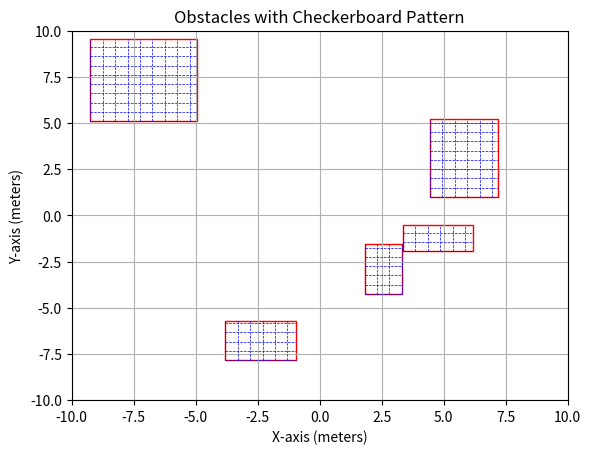

Source code (Python):
import numpy as np
import matplotlib.pyplot as plt
import matplotlib.patches as patches

def is_overlapping(rect1, rect2):
    xmin1, xmax1, ymin1, ymax1 = rect1
    xmin2, xmax2, ymin2, ymax2 = rect2
    return not (xmax1 <= xmin2 or xmax2 <= xmin1 or ymax1 <= ymin2 or ymax2 <= ymin1)

def generate_obstacles(num_obstacles, x_range=(-10, 10), y_range=(-10, 10), size_range=(1, 5)):
    obstacles = []
    max_attempts = 1000

    for _ in range(num_obstacles):
        attempts = 0
        placed = False
        while not placed and attempts < max_attempts:
            width = np.random.uniform(size_range[0], size_range[1])
            height = np.random.uniform(size_range[0], size_range[1])
            xmin = np.random.uniform(x_range[0], x_range[1] - width)
            xmax = xmin + width
            ymin = np.random.uniform(y_range[0], y_range[1] - height)
            ymax = ymin + height

            new_obstacle = [xmin, xmax, ymin, ymax]
            if all(not is_overlapping(new_obstacle, obs) for obs in obstacles):
                obstacles.append(new_obstacle)
                placed = True
            attempts += 1
        
        if attempts >= max_attempts:
            print("Warning: Unable to place obstacle after many attempts.")

    return obstacles

def get_checkerboard_lines(obstacles, interval=0.5):
    lines = []
    for obstacle in obstacles:
        xmin, xmax, ymin, ymax = obstacle
        # Generate vertical lines
        x = xmin
        while x <= xmax:
            lines.append([x, x, ymin, ymax])
            x += interval
        # Generate horizontal lines
        y = ymin
        while y <= ymax:
            lines.append([xmin, xmax, y, y])
            y += interval
    return lines

def plot_obstacles_with_checkerboard(obstacles, lines, x_range=(-10, 10), y_range=(-10, 10)):
    fig, ax = plt.subplots()
    
    # Set plot limits
    ax.set_xlim(x_range)
    ax.set_ylim(y_range)
    
    # Add obstacles to the plot
    for obstacle in obstacles:
        xmin, xmax, ymin, ymax = obstacle
        rect = patches.Rectangle((xmin, ymin), xmax - xmin, ymax - ymin, linewidth=1, edgecolor='r', facecolor='none')
        ax.add_patch(rect)
    
    # Add checkerboard lines to the plot
    for line in lines:
        x1, x2, y1, y2 = line
        ax.plot([x1, x2], [y1, y2], color='b', linestyle='--', linewidth=0.5)
    
    ax.set_xlabel('X-axis (meters)')
    ax.set_ylabel('Y-axis (meters)')
    ax.set_title('Obstacles with Checkerboard Pattern')
    
    plt.grid(True)
    plt.show()

# Parameters
num_obstacles = 5
obstacles = generate_obstacles(num_obstacles)
checkerboard_lines = get_checkerboard_lines(obstacles, interval=0.5)

# Print the checkerboard lines for each obstacle
for i, line in enumerate(checkerboard_lines):
    print(f"Line {i + 1}: {line}")

# Plot the obstacles with checkerboard pattern
plot_obstacles_with_checkerboard(obstacles, checkerboard_lines)
